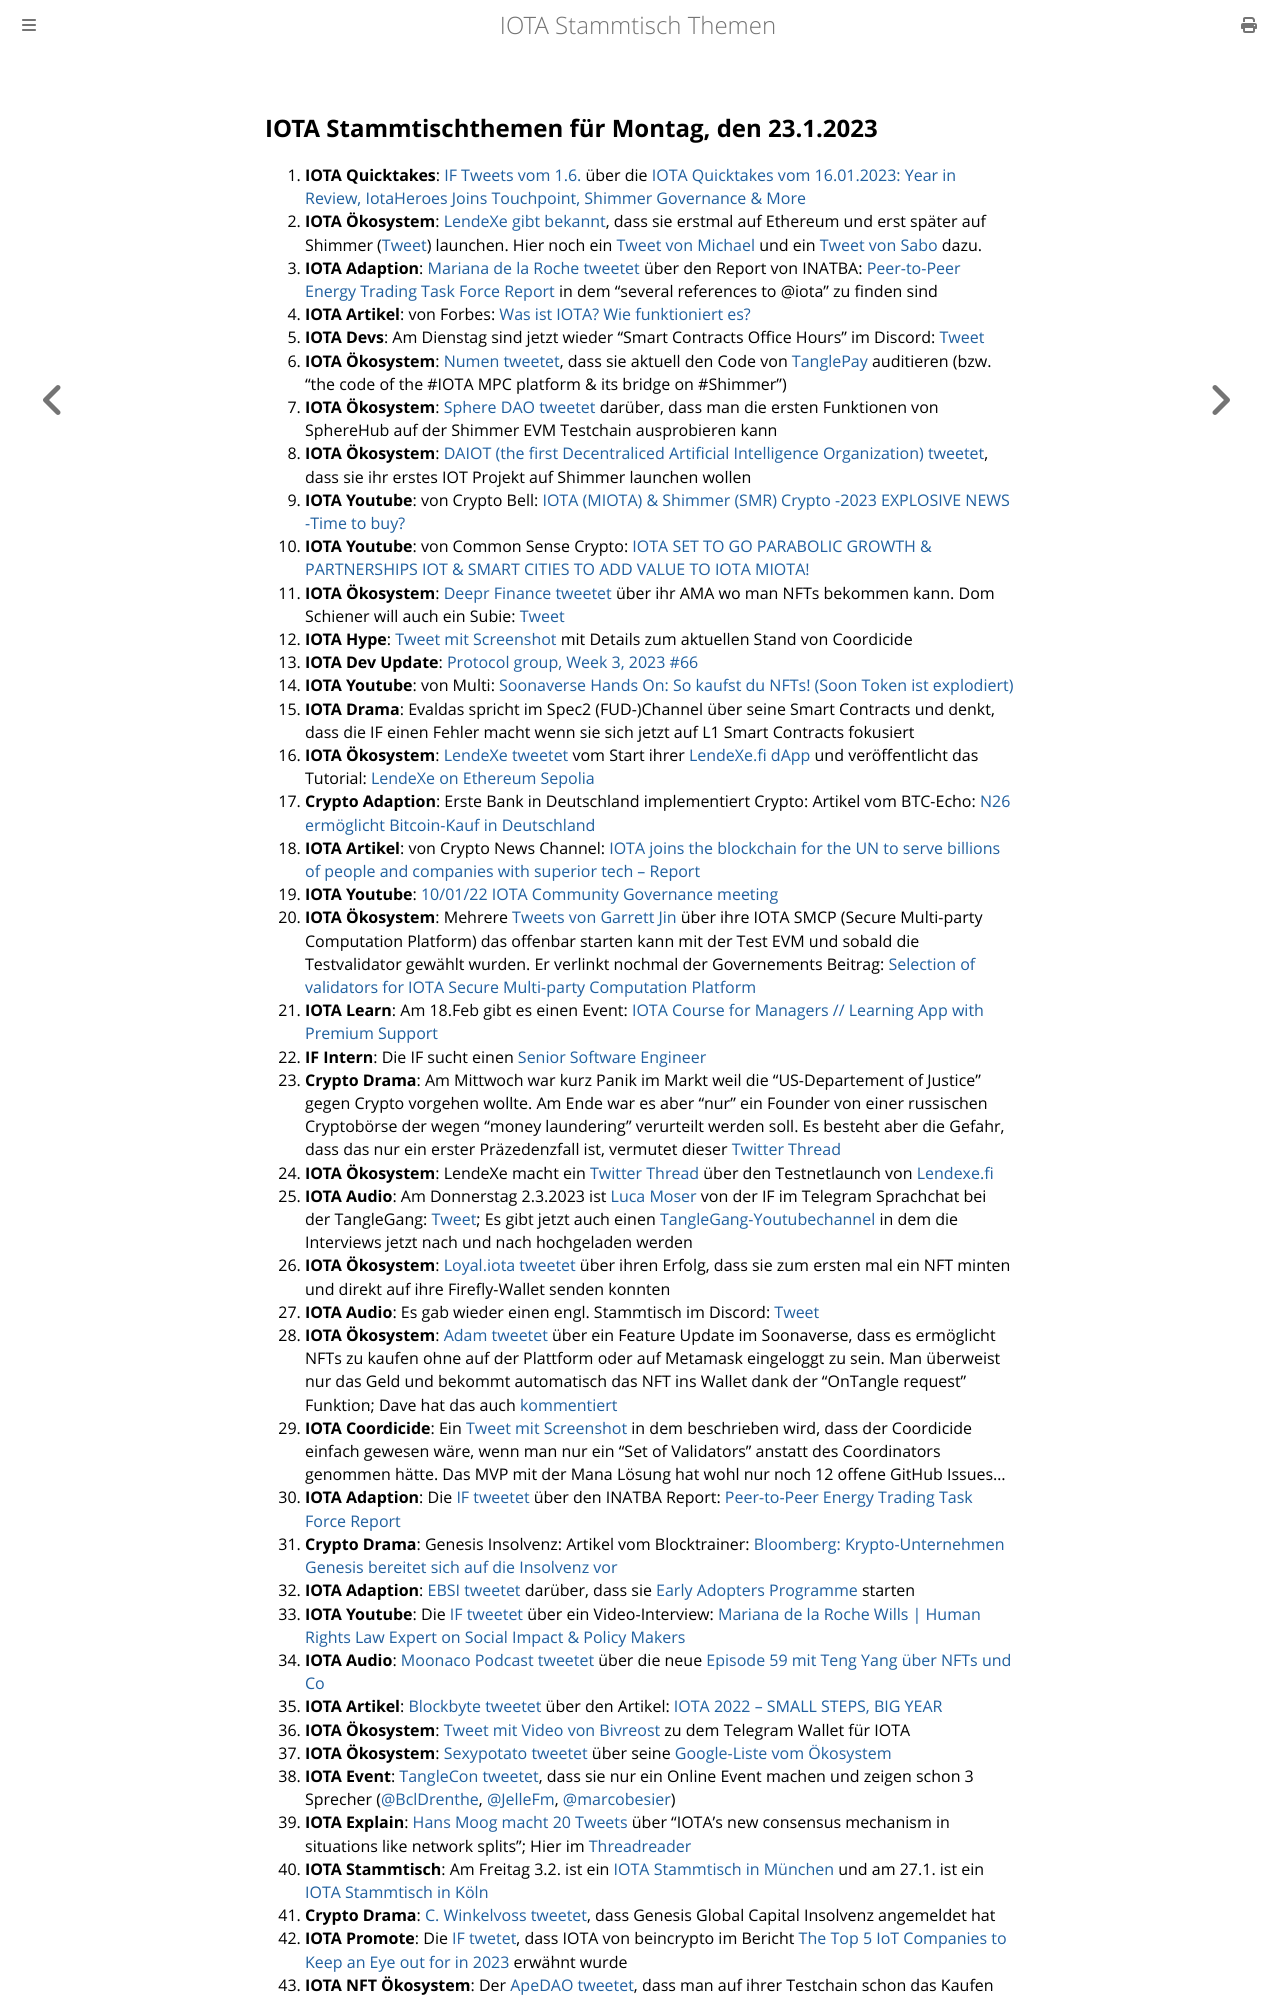

repository: iota-community/community-events · page: stammtisch/2023-01-23/index.html · generator: mdbook

## IOTA Stammtischthemen für Montag, den 23.1.2023

1. **IOTA Quicktakes**: [IF Tweets vom 1.6.](https://twitter.com/iota/status/1614941534478106624?s=20&t=UzW0sIMG6UNucYdpZoTSUQ) über die [IOTA Quicktakes vom 16.01.2023: Year in Review, IotaHeroes Joins Touchpoint, Shimmer Governance & More](https://www.youtube.com/watch?v=Zpz2YRnMvos)
2. **IOTA Ökosystem**: [LendeXe gibt bekannt](https://twitter.com/LendeXeFinance/status/1615124491277070336?s=20&t=lyMmyzm8CiOgU2YfadNGtQ), dass sie erstmal auf Ethereum und erst später auf Shimmer ([Tweet](https://twitter.com/MichaelLendeXe/status/1615275201008205825?s=20&t=lyMmyzm8CiOgU2YfadNGtQ)) launchen. Hier noch ein [Tweet von Michael](https://twitter.com/MichaelLendeXe/status/1615128289529454592?s=20&t=lyMmyzm8CiOgU2YfadNGtQ) und ein [Tweet von Sabo](https://twitter.com/Sabo_lendexe/status/1615126166708391938?s=20&t=lyMmyzm8CiOgU2YfadNGtQ) dazu.
3. **IOTA Adaption**: [Mariana de la Roche tweetet](https://twitter.com/Marianadlrw/status/1615109777201274883?s=20&t=lyMmyzm8CiOgU2YfadNGtQ) über den Report von INATBA: [Peer-to-Peer Energy Trading Task Force Report](https://inatba.org/reports/peer-to-peer-energy-trading-task-force-report/) in dem "several references to 
@iota" zu finden sind
4. **IOTA Artikel**: von Forbes: [Was ist IOTA? Wie funktioniert es?](https://www.forbes.com/advisor/de/geldanlage/krypto/was-ist-iota/)
5. **IOTA Devs**: Am Dienstag sind jetzt wieder "Smart Contracts Office Hours" im Discord: [Tweet](https://twitter.com/shimmernet/status/1615031130905772037?s=20&t=lyMmyzm8CiOgU2YfadNGtQ)
6. **IOTA Ökosystem**: [Numen tweetet](https://twitter.com/numencyber/status/1615270198415605760?s=20&t=lyMmyzm8CiOgU2YfadNGtQ), dass sie aktuell den Code von [TanglePay](https://twitter.com/tanglepaycom) auditieren (bzw. "the code of the #IOTA MPC platform & its bridge on #Shimmer")
7. **IOTA Ökosystem**: [Sphere DAO tweetet](https://twitter.com/Sphere_Hub_io/status/1615113837619056640?s=20&t=lyMmyzm8CiOgU2YfadNGtQ) darüber, dass man die ersten Funktionen von SphereHub auf der Shimmer EVM Testchain ausprobieren kann
8. **IOTA Ökosystem**: [DAIOT (the first Decentraliced Artificial Intelligence Organization) tweetet](https://twitter.com/daiot_project/status/1615071970932183040?s=20&t=lyMmyzm8CiOgU2YfadNGtQ), dass sie ihr erstes IOT Projekt auf Shimmer launchen wollen
9. **IOTA Youtube**: von Crypto Bell: [IOTA (MIOTA) & Shimmer (SMR) Crypto -2023 EXPLOSIVE NEWS -Time to buy?](https://www.youtube.com/watch?v=RY1sfIxkpf0)
10. **IOTA Youtube**: von Common Sense Crypto: [IOTA SET TO GO PARABOLIC GROWTH & PARTNERSHIPS IOT & SMART CITIES TO ADD VALUE TO IOTA MIOTA!](https://www.youtube.com/watch?v=uqK6RGCB7x8)
11. **IOTA Ökosystem**: [Deepr Finance tweetet](https://twitter.com/DeeprFinance/status/1615354475362881537?s=20&t=xjNDeMPCk8_SmjB8yuOcbw) über ihr AMA wo man NFTs bekommen kann. Dom Schiener will auch ein Subie: [Tweet](https://twitter.com/DomSchiener/status/1615362744877830145?s=20&t=xjNDeMPCk8_SmjB8yuOcbw)
12. **IOTA Hype**: [Tweet mit Screenshot](https://twitter.com/Vrom14286662/status/1615453605384921103?s=20&t=A2ljQUGiD4H6EQ097PzeuQ) mit Details zum aktuellen Stand von Coordicide
13. **IOTA Dev Update**: [Protocol group, Week 3, 2023 #66](https://github.com/iotaledger/research-updates/discussions/66)
14. **IOTA Youtube**: von Multi: [Soonaverse Hands On: So kaufst du NFTs! (Soon Token ist explodiert)](https://www.youtube.com/watch?v=mAiG3Vw3Zk8)
15. **IOTA Drama**: Evaldas spricht im Spec2 (FUD-)Channel über seine Smart Contracts und denkt, dass die IF einen Fehler macht wenn sie sich jetzt auf L1 Smart Contracts fokusiert
16. **IOTA Ökosystem**: [LendeXe tweetet](https://twitter.com/LendeXeFinance/status/1615372111199207425?s=20&t=A2ljQUGiD4H6EQ097PzeuQ) vom Start ihrer [LendeXe.fi dApp](https://lendex.fi/) und veröffentlicht das Tutorial: [LendeXe on Ethereum Sepolia](https://medium.com/@LendeXeFinance/lendexe-on-ethereum-sepolia-c5e4996b85fd)
17. **Crypto Adaption**: Erste Bank in Deutschland implementiert Crypto: Artikel vom BTC-Echo: [N26 ermöglicht Bitcoin-Kauf in Deutschland](https://www.btc-echo.de/schlagzeilen/n26-krypto-neobank-ermoeglicht-bitcoin-kauf-in-deutschland-158167/)
18. **IOTA Artikel**: von Crypto News Channel: [IOTA joins the blockchain for the UN to serve billions of people and companies with superior tech – Report](https://www.crypto-news-flash.com/iota-joins-the-blockchain-for-the-un-to-serve-billions-of-people-and-companies-with-superior-tech-report/)
19. **IOTA Youtube**: [10/01/22 IOTA Community Governance meeting](https://www.youtube.com/watch?v=6PYkhE5Cpm0)
20. **IOTA Ökosystem**: Mehrere [Tweets von Garrett Jin](https://twitter.com/GarrettBullish/status/1615566340164825090?t=_NfgwNw6YF7i9T3edSAiqg&s=19) über ihre IOTA SMCP (Secure Multi-party Computation Platform) das offenbar starten kann mit der Test EVM und sobald die Testvalidator gewählt wurden. Er verlinkt nochmal der Governements Beitrag: [Selection of validators for IOTA Secure Multi-party Computation Platform](https://govern.iota.org/t/selection-of-validators-for-iota-secure-multi-party-computation-platform/1572/1)
21. **IOTA Learn**: Am 18.Feb gibt es einen Event: [IOTA Course for Managers // Learning App with Premium Support](https://www.eventbrite.de/e/iota-course-for-managers-learning-app-with-premium-support-tickets-458106467777)
22. **IF Intern**: Die IF sucht einen [Senior Software Engineer](https://iota-foundation.jobs.personio.com/job/967121?display=en)
23. **Crypto Drama**: Am Mittwoch war kurz Panik im Markt weil die "US-Departement of Justice" gegen Crypto vorgehen wollte. Am Ende war es aber "nur" ein Founder von einer russischen Cryptobörse der wegen "money laundering" verurteilt werden soll. Es besteht aber die Gefahr, dass das nur ein erster Präzedenzfall ist, vermutet dieser [Twitter Thread](https://twitter.com/scienceXBT/status/1615858495458254850?s=20&t=_GVIQT8FAbPpBX2HPYYFDw)
24. **IOTA Ökosystem**: LendeXe macht ein [Twitter Thread](https://twitter.com/LendeXeFinance/status/1615751075583098897?s=20&t=UzW0sIMG6UNucYdpZoTSUQ) über den Testnetlaunch von [Lendexe.fi](https://www.lendexe.fi/)
25. **IOTA Audio**: Am Donnerstag 2.3.2023 ist [Luca Moser](https://twitter.com/luca__moser) von der IF im Telegram Sprachchat bei der TangleGang: [Tweet](https://twitter.com/GangTangleTalk/status/1615622015934668800?s=20&t=UzW0sIMG6UNucYdpZoTSUQ); Es gibt jetzt auch einen [TangleGang-Youtubechannel](https://www.youtube.com/@tangle_gang) in dem die Interviews jetzt nach und nach hochgeladen werden
26. **IOTA Ökosystem**: [Loyal.iota tweetet](https://twitter.com/loyal_web3/status/1615788933144526858?s=20&t=UzW0sIMG6UNucYdpZoTSUQ) über ihren Erfolg, dass sie zum ersten mal ein NFT minten und direkt auf ihre Firefly-Wallet senden konnten
27. **IOTA Audio**: Es gab wieder einen engl. Stammtisch im Discord: [Tweet](https://twitter.com/Deep_Sea_Iotan/status/1615789909012267012?s=20&t=UzW0sIMG6UNucYdpZoTSUQ)
28. **IOTA Ökosystem**: [Adam tweetet](https://twitter.com/adam_unchained/status/1615808593571483648?s=20&t=UzW0sIMG6UNucYdpZoTSUQ) über ein Feature Update im Soonaverse, dass es ermöglicht NFTs zu kaufen ohne auf der Plattform oder auf Metamask eingeloggt zu sein. Man überweist nur das Geld und bekommt automatisch das NFT ins Wallet dank der "OnTangle request" Funktion; Dave hat das auch [kommentiert](https://twitter.com/DaveRL6/status/1615822965962330112?s=20&t=UzW0sIMG6UNucYdpZoTSUQ)
29. **IOTA Coordicide**: Ein [Tweet mit Screenshot](https://twitter.com/unseriouscandle/status/1615660390188195840?s=20&t=_GVIQT8FAbPpBX2HPYYFDw) in dem beschrieben wird, dass der Coordicide einfach gewesen wäre, wenn man nur ein "Set of Validators" anstatt des Coordinators genommen hätte. Das MVP mit der Mana Lösung hat wohl nur noch 12 offene GitHub Issues...
30. **IOTA Adaption**: Die [IF tweetet](https://twitter.com/iota/status/1615816302521716737?s=20&t=UzW0sIMG6UNucYdpZoTSUQ) über den INATBA Report: [Peer-to-Peer Energy Trading Task Force Report](https://inatba.org/reports/peer-to-peer-energy-trading-task-force-report/)
31. **Crypto Drama**: Genesis Insolvenz: Artikel vom Blocktrainer: [Bloomberg: Krypto-Unternehmen Genesis bereitet sich auf die Insolvenz vor](https://www.blocktrainer.de/genesis-bereitet-sich-auf-die-insolvenz-vor/)
32. **IOTA Adaption**: [EBSI tweetet](https://twitter.com/EU_EBSI/status/1616012913998716928?s=20&t=UzW0sIMG6UNucYdpZoTSUQ) darüber, dass sie [Early Adopters Programme](https://ec.europa.eu/digital-building-blocks/wikis/display/EBSI/Early+Adopters/?pk_source=twitter&pk_medium=social_media_organic&pk_campaign=JRC_Study) starten
33. **IOTA Youtube**: Die [IF tweetet](https://twitter.com/iota/status/1616027695816605697?s=20&t=269rsvORaa2YT1y2_aVKBQ) über ein Video-Interview: [Mariana de la Roche Wills | Human Rights Law Expert on Social Impact & Policy Makers](https://www.youtube.com/watch?v=mJkrVCx2f-o)
34. **IOTA Audio**: [Moonaco Podcast tweetet](https://twitter.com/MoonacoPodcast/status/1616027081032466433?s=20&t=vRJaFTnUe6k7nzDIN1xbZA) über die neue [Episode 59 mit Teng Yang über NFTs und Co](https://open.spotify.com/episode/3BNV9hMy7usw8DItPcYO3Q?si=BNxAq4kESD-I6qZvK6_xKA&nd=1) 
35. **IOTA Artikel**: [Blockbyte tweetet](https://twitter.com/blockbytescom/status/1616069229136211969?s=20&t=UzW0sIMG6UNucYdpZoTSUQ) über den Artikel: [IOTA 2022 – SMALL STEPS, BIG YEAR](https://blockbytes.com/2023/01/18/iota-2022-small-steps-big-year/)
36. **IOTA Ökosystem**: [Tweet mit Video von Bivreost](https://twitter.com/bivreost/status/1616092254954717184?s=20&t=UzW0sIMG6UNucYdpZoTSUQ) zu dem Telegram Wallet für IOTA
37. **IOTA Ökosystem**: [Sexypotato tweetet](https://twitter.com/sexypotato_P/status/1483888170601222144?s=20&t=UzW0sIMG6UNucYdpZoTSUQ) über seine [Google-Liste vom Ökosystem](https://docs.google.com/spreadsheets/d/16xbRbo5lF9fUSY5kaB38lN-5lB7vlaiKhHGMSitqW8A/edit#gid=0)
38. **IOTA Event**: [TangleCon tweetet](https://twitter.com/TangleCon/status/1616099918833221633?s=20&t=UzW0sIMG6UNucYdpZoTSUQ), dass sie nur ein Online Event machen und zeigen schon 3 Sprecher ([@BclDrenthe](https://twitter.com/BclDrenthe), [@JelleFm](https://twitter.com/JelleFm), [@marcobesier](https://twitter.com/marcobesier))
39. **IOTA Explain**: [Hans Moog macht 20 Tweets](https://twitter.com/hus_qy/status/1616232962697084934?s=20&t=CDGzkMY2RF-ZdArbBAiCqQ) über "IOTA's new consensus mechanism in situations like network splits"; Hier im [Threadreader](https://t.co/ryBeUX3dVZ)
40. **IOTA Stammtisch**: Am Freitag 3.2. ist ein [IOTA Stammtisch in München](https://www.meetup.com/de-DE/iota-muc/events/rjcftsyfcdbfb/) und am 27.1. ist ein [IOTA Stammtisch in Köln](https://www.meetup.com/de-DE/the-future-of-web3-iota-stammtisch-koln/events/290274840/)
41. **Crypto Drama**: [C. Winkelvoss tweetet](https://twitter.com/cameron/status/1616298056097624064?s=20&t=CDGzkMY2RF-ZdArbBAiCqQ), dass Genesis Global Capital
